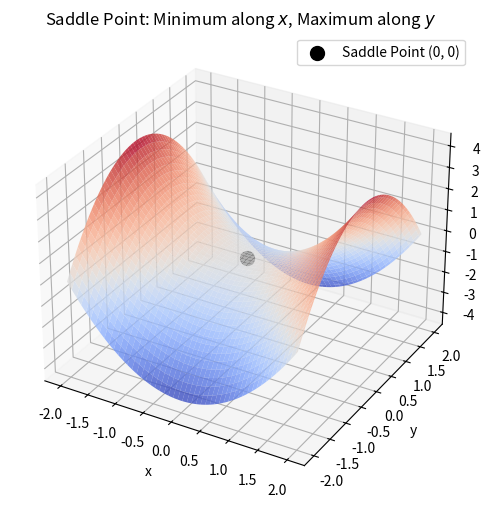
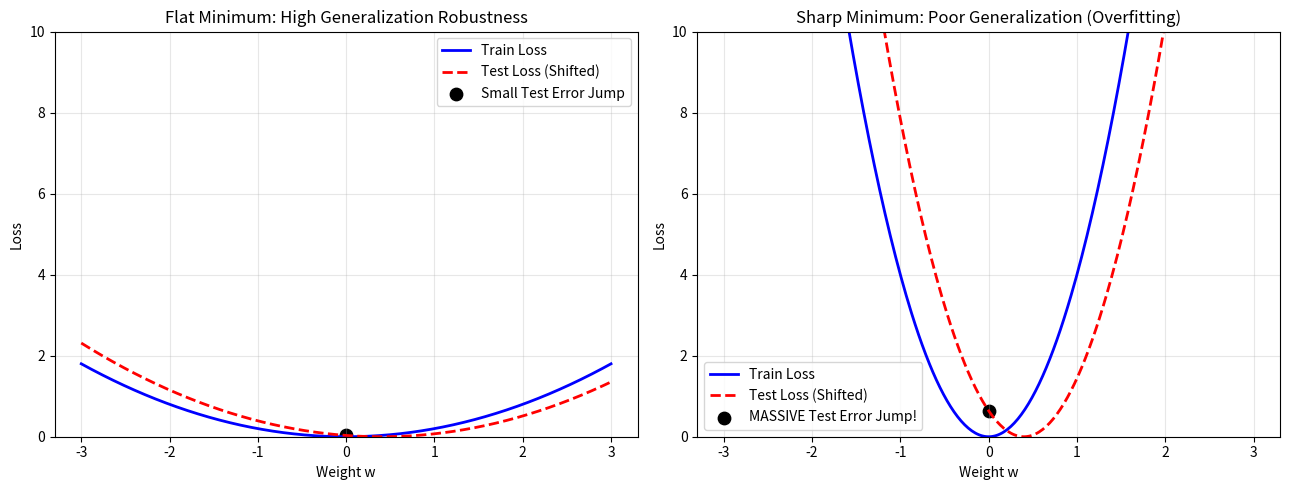

Write Python code to recreate these figures, in order.
import numpy as np
import matplotlib.pyplot as plt

# 3D Visualizer of a Saddle Point: f(x, y) = x^2 - y^2
x = np.linspace(-2, 2, 100)
y = np.linspace(-2, 2, 100)
X, Y = np.meshgrid(x, y)
Z = X**2 - Y**2

fig = plt.figure(figsize=(9, 6))
ax = fig.add_subplot(1, 1, 1, projection='3d')
ax.plot_surface(X, Y, Z, cmap='coolwarm', alpha=0.8)
ax.scatter([0], [0], [0], color='black', s=100, label='Saddle Point (0, 0)')
ax.set_title(r"Saddle Point: Minimum along $x$, Maximum along $y$")
ax.set_xlabel("x"); ax.set_ylabel("y"); ax.set_zlabel("L(w)")
ax.legend()
plt.show()


# Visualizing Flat Minimum vs Sharp Minimum under Dataset Shift
w = np.linspace(-3, 3, 300)

train_flat = 0.2 * w**2
test_flat  = 0.2 * (w - 0.4)**2 # Shifted test loss

train_sharp = 4.0 * w**2
test_sharp  = 4.0 * (w - 0.4)**2 # Shifted test loss

fig, (ax1, ax2) = plt.subplots(1, 2, figsize=(13, 5))

# Flat Minimum
ax1.plot(w, train_flat, 'b-', linewidth=2, label='Train Loss')
ax1.plot(w, test_flat, 'r--', linewidth=2, label='Test Loss (Shifted)')
ax1.scatter([0.0], [0.2 * 0.4**2], color='black', s=80, label='Small Test Error Jump')
ax1.set_title("Flat Minimum: High Generalization Robustness")
ax1.set_xlabel("Weight w"); ax1.set_ylabel("Loss")
ax1.set_ylim(0, 10); ax1.legend(); ax1.grid(True, alpha=0.3)

# Sharp Minimum
ax2.plot(w, train_sharp, 'b-', linewidth=2, label='Train Loss')
ax2.plot(w, test_sharp, 'r--', linewidth=2, label='Test Loss (Shifted)')
ax2.scatter([0.0], [4.0 * 0.4**2], color='black', s=80, label='MASSIVE Test Error Jump!')
ax2.set_title("Sharp Minimum: Poor Generalization (Overfitting)")
ax2.set_xlabel("Weight w"); ax2.set_ylabel("Loss")
ax2.set_ylim(0, 10); ax2.legend(); ax2.grid(True, alpha=0.3)

plt.tight_layout()
plt.show()
